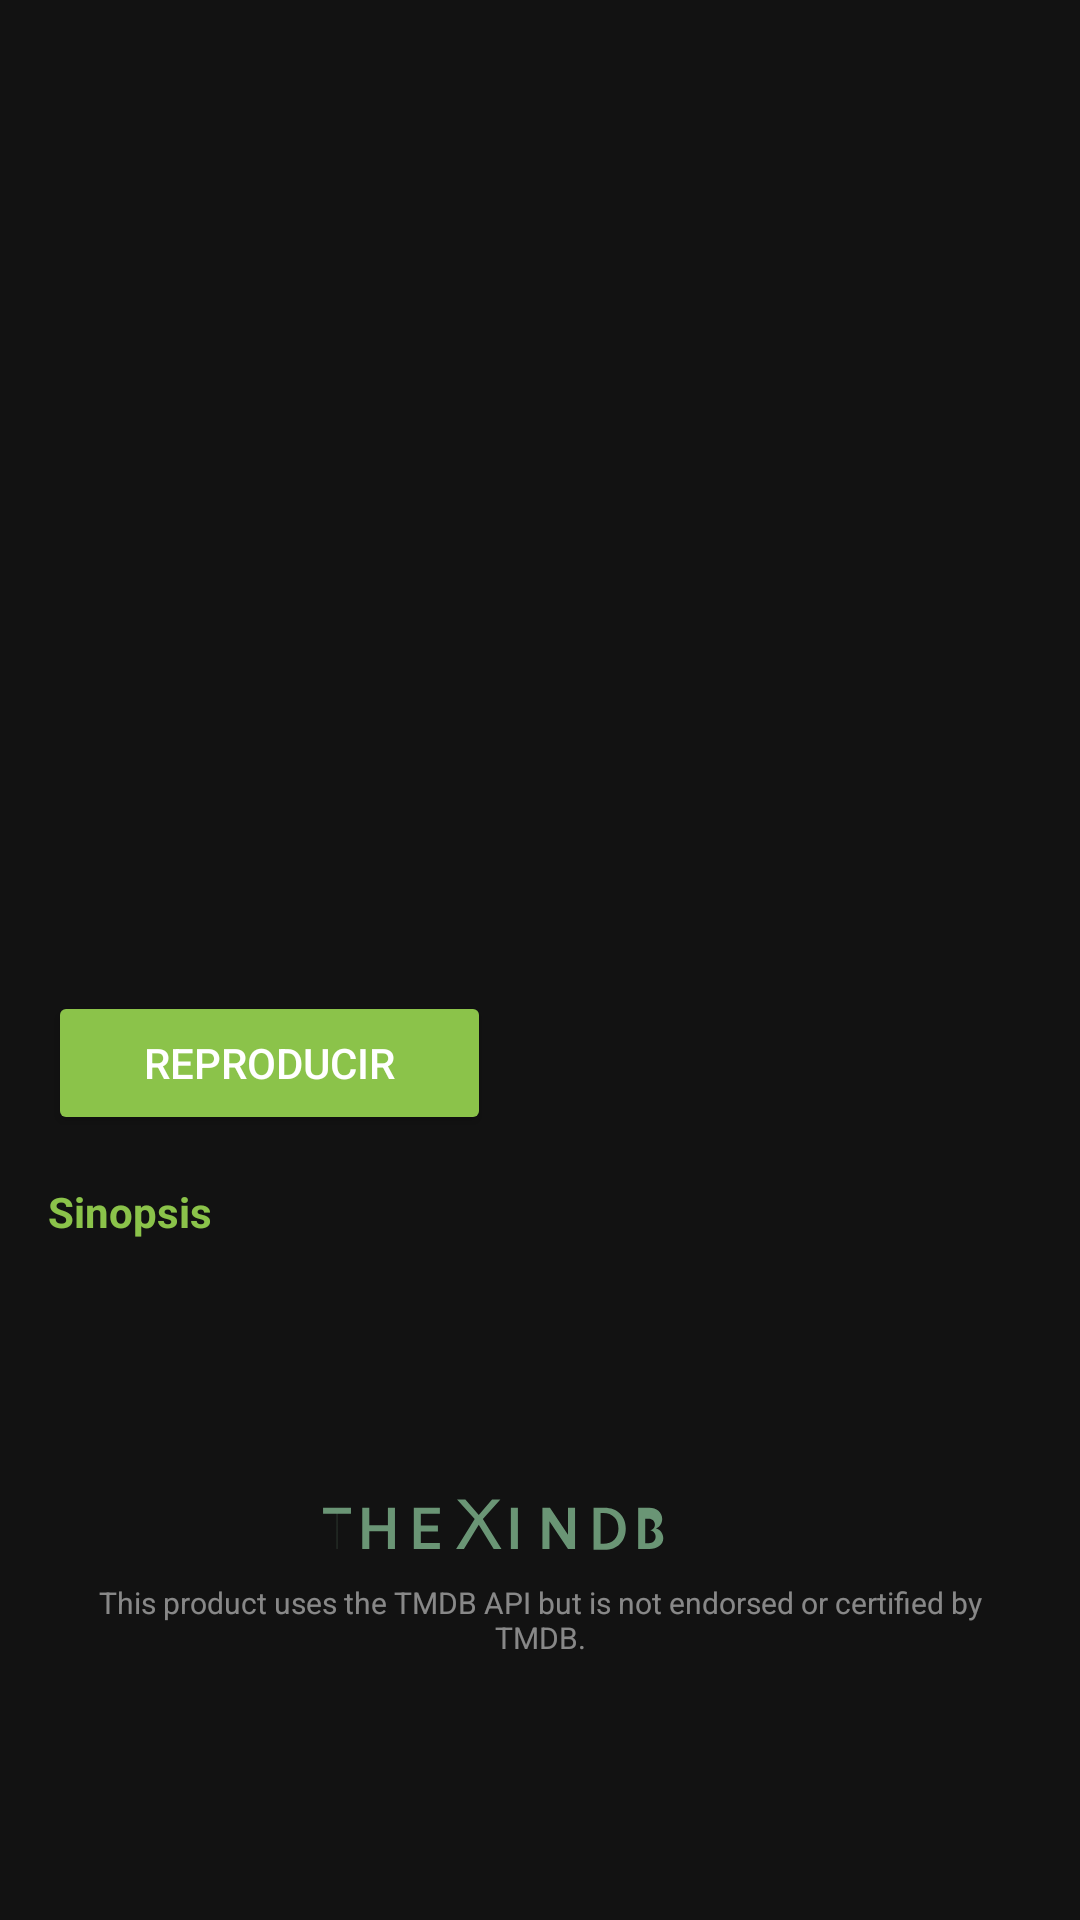

Reconstruct the res/layout file that produces this screen, plus the resources it refers to.
<!-- AndroidManifest.xml: application theme Theme.JahechaCine -->
<!-- res/layout/activity_detail.xml -->
<?xml version="1.0" encoding="utf-8"?>

<androidx.core.widget.NestedScrollView xmlns:android="http://schemas.android.com/apk/res/android"
    xmlns:app="http://schemas.android.com/apk/res-auto"
    android:layout_width="match_parent"
    android:layout_height="match_parent"
    android:background="@color/background_dark">

    <androidx.constraintlayout.widget.ConstraintLayout
        android:layout_width="match_parent"
        android:layout_height="wrap_content">

        <ImageView
            android:id="@+id/detail_backdrop"
            android:layout_width="match_parent"
            android:layout_height="250dp"
            android:scaleType="centerCrop"
            app:layout_constraintTop_toTopOf="parent" />

        <TextView
            android:id="@+id/detail_title"
            android:layout_width="match_parent"
            android:layout_height="wrap_content"
            android:padding="16dp"
            android:textColor="@color/white"
            android:textSize="24sp"
            android:textStyle="bold"
            app:layout_constraintTop_toBottomOf="@id/detail_backdrop" />

        <Button
            android:id="@+id/btn_play"
            android:layout_width="wrap_content"
            android:layout_height="wrap_content"
            android:layout_margin="16dp"
            android:backgroundTint="@color/green_light"
            android:paddingStart="32dp"
            android:paddingEnd="32dp"
            android:text="@string/reproducir"
            android:textColor="@color/white"
            app:layout_constraintStart_toStartOf="parent"
            app:layout_constraintTop_toBottomOf="@id/detail_title" />

        <TextView
            android:id="@+id/detail_synopsis_label"
            android:layout_width="wrap_content"
            android:layout_height="wrap_content"
            android:layout_margin="16dp"
            android:text="@string/sinopsis"
            android:textColor="@color/green_light"
            android:textStyle="bold"
            app:layout_constraintStart_toStartOf="parent"
            app:layout_constraintTop_toBottomOf="@id/btn_play" />

        <TextView
            android:id="@+id/detail_overview"
            android:layout_width="match_parent"
            android:layout_height="wrap_content"
            android:padding="16dp"
            android:textColor="@color/white"
            android:textSize="16sp"
            app:layout_constraintTop_toBottomOf="@id/detail_synopsis_label" />

        <LinearLayout
            android:layout_width="wrap_content"
            android:layout_height="wrap_content"
            android:orientation="vertical"
            android:gravity="center"
            android:layout_marginTop="32dp"
            android:layout_marginBottom="32dp"
            app:layout_constraintTop_toBottomOf="@id/detail_overview"
            app:layout_constraintStart_toStartOf="parent"
            app:layout_constraintEnd_toEndOf="parent"
            app:layout_constraintBottom_toBottomOf="parent">

            <ImageView
                android:layout_width="150dp"
                android:layout_height="wrap_content"
                android:adjustViewBounds="true"
                android:src="@drawable/tmdb_logo"
                android:alpha="0.7"
                android:contentDescription="TMDB Attribution" />

            <TextView
                android:layout_width="wrap_content"
                android:layout_height="wrap_content"
                android:layout_marginTop="8dp"
                android:text="This product uses the TMDB API but is not endorsed or certified by TMDB."
                android:textColor="@color/white"
                android:textSize="10sp"
                android:gravity="center"
                android:alpha="0.5"
                android:paddingStart="24dp"
                android:paddingEnd="24dp" />

        </LinearLayout>

    </androidx.constraintlayout.widget.ConstraintLayout>

</androidx.core.widget.NestedScrollView>
<!-- resources referenced by this layout -->
<resources>
  <color name="background_dark">#121212</color>
  <color name="green_light">#8BC34A</color>
  <color name="white">#FFFFFFFF</color>
  <!-- drawable tmdb_logo (drawable) -->
  <vector xmlns:android="http://schemas.android.com/apk/res/android"
      android:width="273.42dp"
      android:height="37.26dp"
      android:viewportWidth="273.42"
      android:viewportHeight="37.26">
    <path
        android:pathData="M16.5,31.74h-4.32V10.29H3.72V6.6h17.1V10.29h-8.46V31.74zM47.79,31.74h-4.32V20.88h-11.4v10.86h-4.32V6.6h4.32v10.59h11.4V6.6h4.32V31.74zM75.33,10.29H63.66v7.11h10.47v3.69H63.66v7.02h11.67v3.63H59.34V6.6h15.99V10.29zM108.31,31.74l-9.15,-14.85 -9.09,14.85H85.27l11.4,-18.33 -10.83,-11.82h5.1l8.22,9.39 8.16,-9.39h5.1l-10.74,11.82 11.4,18.33H108.31zM118.84,31.74V6.6h4.32v25.14H118.84zM153.88,31.74l-11.37,-16.92v16.92h-4.32V6.6h4.62l11.07,16.5V6.6h4.32v25.14H153.88zM189.28,19.17c0,7.95 -5.19,13.08 -13.02,13.08h-6.72V6.6h6.72C184.09,6.6 189.28,11.73 189.28,19.17zM184.81,19.17c0,-5.76 -3.63,-9.39 -9.3,-9.39h-1.65v18.78h1.65C181.18,28.56 184.81,24.93 184.81,19.17zM203.41,20.31c2.1,0 3.75,-1.38 3.75,-3.54 0,-2.16 -1.65,-3.54 -3.75,-3.54h-2.19v7.08H203.41zM203.74,31.74h-6.84V6.6h6.84c4.32,0 7.89,2.79 7.89,6.81 0,2.61 -1.47,4.8 -3.81,5.82 2.7,0.72 4.47,3.09 4.47,5.94C212.29,29.19 208.54,31.74 203.74,31.74zM203.44,28.2c2.4,0 4.14,-1.56 4.14,-3.93 0,-2.37 -1.74,-3.93 -4.14,-3.93h-2.22V28.2H203.44z"
        android:fillColor="#90CEA1"/>
  </vector>
  <string name="reproducir">Reproducir</string>
  <string name="sinopsis">Sinopsis</string>
  <style name="Theme.JahechaCine" parent="Base.Theme.JahechaCine" />
  <style name="Base.Theme.JahechaCine" parent="Theme.AppCompat.DayNight.NoActionBar">
          
          <item name="colorPrimary">@color/green_primary</item>
          <item name="colorPrimaryDark">@color/background_dark</item>
          <item name="colorAccent">@color/green_light</item>
          <item name="android:windowBackground">@color/background_dark</item>
          <item name="android:textColorPrimary">@color/white</item>
      </style>
  <color name="green_primary">#4CAF50</color>
</resources>
